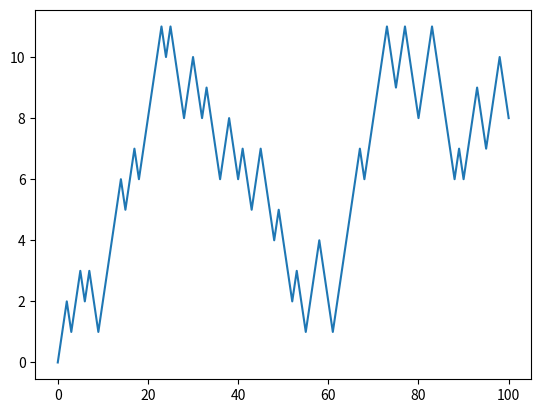

This chart was generated by the following Python code: (Note: this script raises an exception after producing the figure.)
# -*- coding: utf-8 -*-
"""
Created on Sat Jun  2 12:24:42 2018

@author: abhayakumar
"""
#---------------------------------------------
# Creating Arrays - from lists 
#---------------------------------------------
import numpy as np
#from numpy import *
# Single dimensional array 
array_data1 = [1.4, 7, 8, 12.3]
array1 = np.array(array_data1)
print("Array 1 : ",array1)
#
# Multi dimensional array 
#
array_data2 = [[1, 2, 3, 4], [5, 6, 7, 8]]
array2 = np.array(array_data2)
print("Array 2: ", array2)

# Check the Dimension of the array 
print("Dimension of array2 is ",array2.ndim)

# Check the Size of Array 
print("Shape of array2 is ",array2.shape)

# Create and array of zeros 
Zero_Array = np.zeros((3, 6))
print("Zero Array",Zero_Array)

# Check Data Type of Array 
array_data1 = [1,2,3,4]
Array1 = np.array(array_data1)
print("data type of Array1 is : ",Array1.dtype)

# Convert numeric data as  strings to float 
# Create a string array 
num_strings = np.array(['1.25', '-9.6', '42'])
# Check data type of array 
print("data type of num_strings  is : ",num_strings.dtype)
# Typecast to float 
float_array = num_strings.astype(np.float64)
# Check data type of float array 
print("data type of float_array  is : ",float_array.dtype)
print(float_array)
#-------------------------------------------------------------------
# Arrays and Scalars 
#-------------------------------------------------------------------
# Notes:1)  Operations between Arrays of same size happens element wise 
# Notes:2)  Operations with Arrays and Scalars will propagate to each element 

#--------------------
# ELement wise array multiplication 
#--------------------
arr1 = np.array([[1,2,3],[4,5,6]])
arr2 = arr1*arr1 
print("Original Array ",arr1)
print("Element wise sq of arr1 is : ",arr2)
arr3 = arr1*2
print("Double array element wise", arr3)

#--------------------------------------------
# Indexing and slicing of arrays 
#--------------------------------------------
################################################### Define Array of 10 elements 
Arr1 = np.arange(10)
print("Arr1 before manipulation is :",Arr1)
# Choose Index pos 3 to 5 and create a sub array 
# Note the 5th Index position actually does not get selected 
# Note: Only elemenst upto the 5th position get selected 
Sub_Arr1 = Arr1[3:5]
# Display elements of sub array 
print("Sub_Array before change is:",Sub_Arr1)
# Assign a fixed value to sub Array Index Pos 0 
Sub_Arr1[0] = 56
# Display elements of Sub_Arr1
print("Sub Array after change :",Sub_Arr1)
# Display elements of original array 
# Note: change in sub Array caused change in main array 
print("Original Array is",Arr1)
# Assign a element to the entire Sub array 
Sub_Arr1 = 66
# Display Sub Arry 
print("Sub Array after new assign is : ",Sub_Arr1)
# Display main Array 
print("Main Array after new assign is : ", Arr1)

##################################################### Slicing multi dimensional Arrays 
# define a 3 by 3 array 
Array1 = np.array([[1,2,3,4],[5,6,7,8],[9,10,11,12]])
print("Original Array is ", Array1)
Array_Slice1 = Array1[2,:3]
print("Sliced Array is : ",Array_Slice1)


# Boolean Indexing 
#-------------------------------
# Create an Array of names 
Arr_Names = np.array(['Bob', 'Joe', 'Will', 'Bob', 'Will', 'Joe', 'Joe'])
# Get Array size
Arrsize = Arr_Names.shape
Len1 = Arrsize[0]
# Create a  Vector of random numbers of the same length
# Init a  Vector of size = Len1 
Rand_Set = np.array(np.arange(Len1))
# Populate Vectpr with Randome nos from 1 to 10 
for i in range(Len1):
    Rand_Set[i] = np.random.uniform(1,10)
# Display Rand Vector
print("Rand Vector",Rand_Set)
# Get Those Index positions for which name = Bob 
# Use the index set to choose a sub set of Random Numbers 
Match_name_rand = Rand_Set[Arr_Names == 'Bob']
print("Matching Sub set of Rand Num is:",Match_name_rand)

#----------------------------------------------------------
# Array Transpose 
#----------------------------------------------------------
# define A matrix 
A_Mat = np.array([[1,2,3,4,5],[6,7,8,9,10],[11,12,13,14,15]])
# Print A Matrix 
print("A Matrix",A_Mat)
# Transpose
A_Trans = A_Mat.T
# Print Transpose  of A Matrix 
print("Transposed A Mat",A_Trans)
# Computing At A  
Dot_Prod = np.dot(A_Trans,A_Mat) 
# Print product 
print("Dot_Product : At A",Dot_Prod)


#----------------------------------------------------------
#   Universal  Array Functions 
# Work elementwise on an array 
# Some examples 
#----------------------------------------------------------
# Unary Function Example
#-----------------------
# Square Root 
#-------------

Arr = np.arange(10)
Sqrt_Arr = np.sqrt(Arr)
print("Sqrt Root values:",Sqrt_Arr )


#--------------------------
# Binary Function example 
#---------------------------

# Create Two Arrays of 10 random numbers each 
x = np.random.randn(10)
y = np.random.randn(10)
# Print  both the arrays 
print("X Array is :", x)
print("Y Array is :", y)
# Get the Element wise max, comparing both arrays 
Max_XY = np.maximum(x,y)
print("The Max element wise is :", Max_XY)

######??
# Conditional logic as Array Operators
# ---
# Define Boolean Array 
Bool_Arr = np.array([True,False,True,False,True])
X_Arr = np.array(['a','b','c','d','e'])
Y_Arr = np.array([10,20,30,40,50])

Choice = [(X if Z else Y) for X,Y,Z in zip(X_Arr,Y_Arr,Bool_Arr)]
print("Choice: ",Choice)

#---------------------------------
# The where clause in arrays 
#---------------------------------
# Create a 3x3 array of random numbers 
Arr3 = np.random.randn(3,3)
Arr3
# Replace positive numbers with +2 and _ve nos with -2 
Arr3_Chg = np.where(Arr3 > 0, 2, -2)
# Print changed Array 
print("Chg Array is : ", Arr3_Chg)


#-------------------------------------
# Basic Statistical Functions 
#-------------------------------------
Arr_Stat = np.array([[1,2,3],[4,5,6],[7,8,9]])
# Mean
Arr_Mean = np.mean(Arr_Stat) 
print("Mean of Array is: ",Arr_Mean)
# Sum 
Arr_Sum = np.sum(Arr_Stat)
print("Sum of Array is:",Arr_Sum)

#--------------------------------------------
# Stat Operations along a particular direction
#--------------------------------------------

# Get Column means (0th dimension or axis )
Arr_Mean_Cols = Arr_Stat.mean(0)
print("Col_Means = :", Arr_Mean_Cols)

#rows?


#------------------------------------------------
# methods for Boolean Arrays 
#------------------------------------------------
# Create an array of 10 Random nos 
Arr10 = np.random.randn(10)
# Find out how many are positive numbers 
Poscnt = (Arr10 > 0).sum()
print("nos of pos numbers in Arr10 is : ",Poscnt)
print("Arr10 is : ",Arr10)

#--------------------------------------------
#   Sorting 
#--------------------------------------------
Arr10_Sorted = sorted(Arr10) 
print("Unsorted Array is ",Arr10)
print("Sorted Array is ",Arr10_Sorted)
#-------------------------------------------------
#  Unique  and other Array set operations 
#-------------------------------------------------
# Create a Names Array 
Names_Arr = np.array(["Jim","Bob","Roy","Rajesh","Roy","Kumar","Jeet","Roy","Joy"])
# Get Unique Names 
Names_Arr_Unq = np.unique(Names_Arr)
print("Unique Names are ",Names_Arr_Unq)
#-----------------------------------------------------
# Linear Algebra Modules in Python - Examples 
#-----------------------------------------------------
# Matrix Multiplication Dot Product 
A_Mat = np.array([[1,2],[3,4]])
B_Mat = np.array([[1,2],[3,4]])
Dot_Prod_A_B = np.dot(A_Mat,B_Mat)
print("Dot Product A and B ",Dot_Prod_A_B)

# Trace of a matrix ( Sum of diag elements )
Trace_A = np.trace(A_Mat)
print("Trace of A Mat is ", Trace_A)




#-----------------------------------------------------
# Random number generation 
#-----------------------------------------------------
# Generate a 4 by 4  Array of random numbers following 
# Normal distribution 
#------------------------------------------------------
Arr4by4 = np.random.normal(loc=5,scale=1,size=(4,4))
Arr4by4
#-------------------------------------------------------
# Case Study on Random Walk 
#------------------------------------------------------
# Notes : we are generating a 100 step random walk and will plot it 
#----------------------------------------------------------------
# Import Plot library 
import  matplotlib.pyplot  as plt
#import random 
pos = 0 
walk = [pos]
steps = 100
for i in np.arange(100):
    step = 1 if np.random.randint(0,2) else -1 
    pos = pos + step 
    walk.append(pos)
    
plt.plot(walk)   

###########################################################################################
################################################################################################## pandas

#---------------------------------------------
# 1D Data Structure - the series (index to the values)
#-------------------------------------------
import pandas as pd
#import scipy as sp

Series1  = pd.Series([1, 2, 3, 4])
print("Series 1 is : ",Series1)
# Extracting the Index and Values separately from a Series 
Series1_Val = Series1.values
Series1_Idx = Series1.index
print("Series values ",Series1_Val)
print("Series Indices ",Series1_Idx)

#-------------------------------------------
# Specifying a Series with Indices pre defined
#-----
Series2 = pd.Series([1,2,3,4], index=['a','b','c','d'])
print("Series2 = ",Series2)

#-------------------------------------------
# Converting Dictionary to Series 
#------------------------------------------
sdata = {'Ohio': 35000, 'Texas': 71000, 'Oregon': 16000, 'Utah': 5000}
Series_State = pd.Series(sdata)

Series_State

# Now consider passing Only key Values  with A Invalid Key 

States1 = ['Ohio','Texas','Oregon','California']
Series_State2 = pd.Series(sdata,index=States1)
# Check Values now with this Key 
print("Values based on new key set ",Series_State2.values)
# Observe the NA in the position of the invalid key 
# ----------------------------------------------------------------
# Detecting missing data in series
#-----------------------------------------------------------------
NullCheck = pd.isnull(Series_State2)
print("NullCheck is :  " ,NullCheck)
#-------------------------------------------------------------
#  DATA FRAMES
#-------------------------------------------------------------

# Create a Data Frame from a Equal length list or numpy arrays 
data = {'state': ['Ohio', 'Ohio', 'Ohio', 'Nevada', 'Nevada'],
'year': [2000, 2001, 2002, 2001, 2002],
'pop': [1.5, 1.7, 3.6, 2.4, 2.9]}

# Check data type to confirm its a dictionary 
type(data)
# Convert to Dataframe 
df = pd.DataFrame(data)

# Display the DataFrame 
df # Note column names are in alphabetical order 

# Customize column sequence 
df_new = pd.DataFrame(data, columns=['year', 'state', 'pop'])
df_new

# Retrieving col information 
State_Data = df_new.state

# Display Retrieved Col 
State_Data 
type(State_Data)
print(State_Data)
# Check the indices for this dataframe
df_new.index

# Print data for index position 2 
df_new.ix[2]
df_new.iloc[2]
df_new.loc[2]

# Re_set data values - Year col all set to a scalar 
df_new['year'] = 2001

# re check data in this data frame : All year values changed to 2001 
df_new

# Create a New column 
df_2 = pd.DataFrame(data, columns=['year', 'state', 'pop', 'debt'])

# display new data frame 
df_2

# Fill Data in specified index positions in New Col 
val = pd.Series([-1.2, -1.5, -1.7], index=[0, 1, 2])
df_2['debt'] = val 

# Display Dataframe again 
df_2 
# Create a Computed Column 
# Just assign a column which does not exist 
# eg create a col which is true f state is Eastern State of Ohio 
df_2["Eastern"] = df_2.state == 'Ohio'

# Display  again 
df_2
# Delete a column 
del df_2["Eastern"]
# Display again 
df_2

#???????????-------------------------------------
# Creating a Data Frame from a nested dict of dicts 
#???????????-------------------------------------------------------------
pop = {'Nevada': {2001: 2.4, 2002: 2.9},
        'Ohio': {2000: 1.5, 2001: 1.7, 2002: 3.6}}
df_3 = pd.DataFrame(pop) 
# Display 
df_3 
####
# We can transpose as well 
df_3_T = df_3.T 
# Display Transposed 
df_3.T 


#------------------------------------------
# Dropping entries from axis 
#-------------------------------------------
# eg with 1D data i.e. series 
#---------------------------------
# Create Series 
Ser1  = pd.Series(np.arange(5.), index=['a', 'b', 'c', 'd', 'e'])
# Drop data for index value = c 
New_Ser = Ser1.drop('c')
# Display after drop 
New_Ser

#----------------------------------
#  With 2 D data i.e. dataframes
#----------------------------------
# Create data Frame Note: Matrix fills By Row as default 
DF = pd.DataFrame(np.arange(16).reshape((4, 4)),
  index=['Ohio', 'Colorado', 'Utah', 'New York'],
  columns=['one', 'two', 'three', 'four'])
  
 # Display DF 
DF  
# drop rows 
DF_1 = DF.drop(['Colorado', 'Ohio'])
# Display DF
DF_1
# Drop columns : note columns are treated as axis 1 
DF_2 = DF.drop('two',axis=1)
# Display 
DF_2

#------------------------------------------------------------
#  Subselect data using indexing  - 1D Array 
#------------------------------------------------------------
# Create a numeric array of size 6 
Ser1 =  pd.Series(np.arange(5.),index=['a', 'b', 'c', 'd','e'])
# Display the Series 
Ser1
# Index by Index Name directly
Ser1_Idx_b = Ser1['b']
# Display extract
Ser1_Idx_b
# Use a Index range to Redefine Series elements 
Ser1['b':'d'] = 55
# Display after Re indexing 
Ser1
#-------------------------------------------------------------
#  Subselect data using indexing - 2D Array 
#-------------------------------------------------------------
# Create a DF : We use the DF created already above 
# Check DF 
DF
# Slice Two columns from DF 
# Note the Double Subscripting  to refer to columns 
DF_subset = DF[['two','three']]
# Display 
DF_subset 
#-------------------------------
# Replace all data  values less than 5 with zeros 
#--
DF[DF < 5] = 0
# Check replacement 
DF
#-------------------------------------------------------
# Use Special indexing ix  to subselect rows then  cols 
#-------------------------------------------------------
DF_One_row_2Cols = DF.loc['Colorado', ['two', 'three']]
# Display 
DF_One_row_2Cols 

# Row pos 2 col pos 3
DF_Row2_Col3 = DF.iloc[1,2]
# Display 
DF_Row2_Col3
#---------------------------------------------------------
#  Union of Series 
#---------------------------------------------------------
# Def Series 1
Ser_1 =  pd.Series([7.3, -2.5, 3.4, 1.5], index=['a', 'c', 'd', 'e'])
# Def Series 2
Ser_2 = pd.Series([-2.1, 3.6, -1.5, 4, 3.1], index=['a', 'c', 'e', 'f', 'g'])

# Union 
Ser_New = Ser_1 + Ser_2 
# Display 
Ser_New 
#----------------------------------------------------------
#  Union of Data Frame 
#----------------------------------------------------------
# Def data Frame 1 
#----------------------------------------------------------
df1 = pd.DataFrame(np.arange(9.).reshape((3, 3)), columns=list('bcd'),
          index=['Ohio', 'Texas', 'Colorado'])
# Display 
df1
#----------------------------------------------------------
# Def data Frame 2 
#----------------------------------------------------------
df2 = pd.DataFrame(np.arange(12.).reshape((4, 3)), columns=list('bde'),
 index=['Utah', 'Ohio', 'Texas', 'Oregon'])

# Display 
df2
# Union 

df_new = df1 + df2
# Display 
df_new
# Observe all non match col and index pos are filled with NAn
#-----------------------------------------------------
#--    Add with fill value for Nans
df1 = pd.DataFrame(np.arange(12.).reshape((3, 4)), columns=list('abcd'))
df2 = pd.DataFrame(np.arange(20.).reshape((4, 5)), columns=list('abcde'))

#-----------
#  Display 
df1
df2
#---------------------------
# Use fill value of 0 to fill up cases of no overlap
df_new2 = df1.add(df2, fill_value=0)
# Display 
df_new2

#---------------------------------------------------------------
#  OPerations between DF and Series 
#------------------------------------------------------------
# Define a 2D DF 
df1 = pd.DataFrame(np.arange(12.).reshape((3, 4)))
# Display 
df1
#----------------------
# Extract 1st Row 
df_1st_row = df1.iloc[0]
# Display 
df_1st_row
# Subtract 1st Row from the 2D Array 
#------- Note that the operations will apply to all rows 
# Also called broadcast  method
# Index match of cols : broadcast down the rows 
df_subtract = df1 - df1.iloc[0]
# Display 
df_subtract

#--------------------------------------------------------------------
# Applying Functions to Data Frame cols or Rows 
#-----------------------------------------------------------------
df1 = pd.DataFrame(np.arange(12.).reshape((3, 4)), columns=list('abcd'))
# Display 
df1
# ----------------------------------------------------------------------
#  default - summary applied over cols 
#-------------------
MaxCol = np.max(df1)
MaxCol
 #  summary applied over rows 
MaxRow = np.max(df1,axis=1)
MaxRow
#-------------------------------------
# Sorting of Indices 
#--------------------------------------
# 1)  sorting lexicographically by index 
#----------------------------------------------
# define series  
df1 = pd.Series(range(4), index=['d', 'a', 'b', 'c'])
#  Display 
df1 
# Sort on index 
df1_sorted = df1.sort_index()
df1_sorted
#-------------------------------------------------------------------
# Sorting for 2D  Frame 
# Create a 2D DF
DF2 = pd.DataFrame(np.arange(8).reshape((2, 4)), index=['three', 'one'],
 columns=['d', 'a', 'b', 'c'])
#-------------------------------------------------------------------
# Display 
#------------------------------------------------------------------
DF2
# Sort Index
DF2_Srted = DF2.sort_index()
# Display Sorted ( row index by default chosen )
DF2_Srted 
# sort by col index 
DF2_col_srt = DF2.sort_index(axis=1)
# Display 
DF2_col_srt

#--------------------------------------------------------------------
# Descriptive Statistics 
#--------------------------------------------------------------------
df = pd.DataFrame([[1.4, np.nan], [7.1, -4.5],
      [np.nan, np.nan], [0.75, -1.3]],
      index=['a', 'b', 'c', 'd'],
      columns=['one', 'two'])

# Display 
df
# Compute Sum : default col is summed 
DFSUM = df.sum()
DFSUM
# row sum 
DF_Row_SUM = df.sum(axis=1)
DF_Row_SUM

#--------------------------- Summary Statistics of each col 
# Applied to numeric data it produces summary statistics 
df.describe()

# Create non Numeric Series 
Ser_1 = pd.Series(['a', 'a', 'b', 'c'] * 4)
Ser_1
# Applied to Non Numeric data : different type of summary is provided 
Ser_1.describe()

#------------------------------------------------------------
# Correlation - Studies ------------------------------------- 
#------------------------------------------------------------
# Create a Series 
Ser1 = pd.Series([10,12,27,35,42])
# Create a Perfectly correlated Series to Ser1
Ser2 = Ser1 + 10 

# Create a Not so perfectly correlated series this time 
len1 = Ser1.size 
Ser3 = pd.Series()
for i in range(len1):
   Ser3 = Ser3.set_value(i,np.random.randint(0,5))
# Initialize New Series 
Ser4 = pd.Series()   
# Series 4 is NOT perfectly correlated with Series 1 
Ser4 = Ser1 + Ser3    

# Check Correlation between Series 1 and Series 2  
Ser1.corr(Ser2)

# Check Correlation between Series 1 and Series 4
Ser1.corr(Ser4)

dfnew= pd.DataFrame()
#now Create a Data Frame using all the Series we have 
dfnew = pd.concat([Ser1,Ser2,Ser3,Ser4],axis=1,keys =['S1','S2','S3','S4'])
# Display combined  DataFrame
dfnew

#Correl on the DF returns a Corr Matrix 
dfnew.corr()

#------------------------------------------------------------
# Unique Values 
#-----------------------------------------------------------
# Create a Series with Duplicate values 
Ser1 = pd.Series(['a','b','c','c','e','f','d','a','e','f','c'])
# extract Unique Values
Unique_Ser1 = Ser1.unique()
Unique_Ser1
# Get Frequency Table # default sort is Desc order of freq 
Ser1_Freq = Ser1.value_counts()
Ser1_Freq
#
type(Ser1_Freq)


#----------------------------------------------------------
#-----------------  Handling Missing Data -----------------
#----------------------------------------------------------
# Create String NAN 
string_data = pd.Series(['aardvark', 'artichoke', np.nan, 'avocado'])
# test for Null  in Boolean form 
string_data.isnull()
#Store only NON Null string values 
No_Null_string = string_data[string_data.notnull()]
No_Null_string
# Another way to filter out Null values is 
string_data1 = pd.Series(['aardvark', 'artichoke', np.nan, 'avocado'])
string_data1_Nonull = string_data1.dropna()
string_data1_Nonull

#---------------------------------------------------------------
#  Nulls with respect to dataframes 
#---------------------------------------------------------------
from numpy import nan as NA
# Create DF with NA's 
DFnew = pd.DataFrame([[1., 6.5, 3.], [1., NA, NA],
                 [NA, NA, NA], [NA, 6.5, 3.]])
DFnew    
# Drop ALL Rows which has a missing value in ANY column 
DFnew_Clean = DFnew.dropna()
DFnew_Clean
# Drop ONLY those rows which have ALL cols as NA's 
DFnew_Semi_Clean = DFnew.dropna(how='all')
DFnew_Semi_Clean
# Create a Column of only NA's 
DFnew[3] = NA
DFnew
# Drop That Col which has ALL rows as NA's 
DFnew_Semi_Col_Clean =  DFnew.dropna(how='all',axis=1)
DFnew_Semi_Col_Clean

#-----------------------------------------------------------------
# Filling in Missing data     
#-----------------------------------------------------------------
# Fill missing values with Zeros 
DFnew_filled = DFnew.fillna(0)
DFnew_filled
# Using mean to fill up NA values in a Series 
Ser1 = pd.Series([10,10,10,NA,NA])
Ser1_Mean_fill = Ser1.fillna(Ser1.mean())
Ser1_Mean_fill
#------------------------------------------------------------------
# Hierarchial Indexing 
#------------------------------------------------------------------
# CreateIndex
Ser1 = pd.Series(np.random.randn(10),
       index=[['a', 'a', 'a', 'b', 'b', 'b', 'c', 'c', 'd', 'd'],
         [1, 2, 3, 1, 2, 3, 1, 2, 2, 3]])
    
Ser1
# Access with Outer Level 
Ser1['b']
# Access with Inner level    
Ser1[:,3]    
#-------------------------------------------------------------------
#  Using a DF 's columns 
#--------------------------------------------------------------------
DF1 = pd.DataFrame({'a': range(7), 'b': range(7, 0, -1),
                'c': ['one', 'one', 'one', 'two', 'two', 'two', 'two'],
                'd': [0, 1, 2, 0, 1, 2, 3]})
# Display 
DF1

# Set Index to one or more columns 
DF2 = DF1.set_index(['c', 'd'])
# Display 
DF2
# Reset index just does the reverse
DF3 = DF2.reset_index()
# Display 
DF3
#------------------------------------------------------------------------------------
######################################################################################################
########################################################################################################